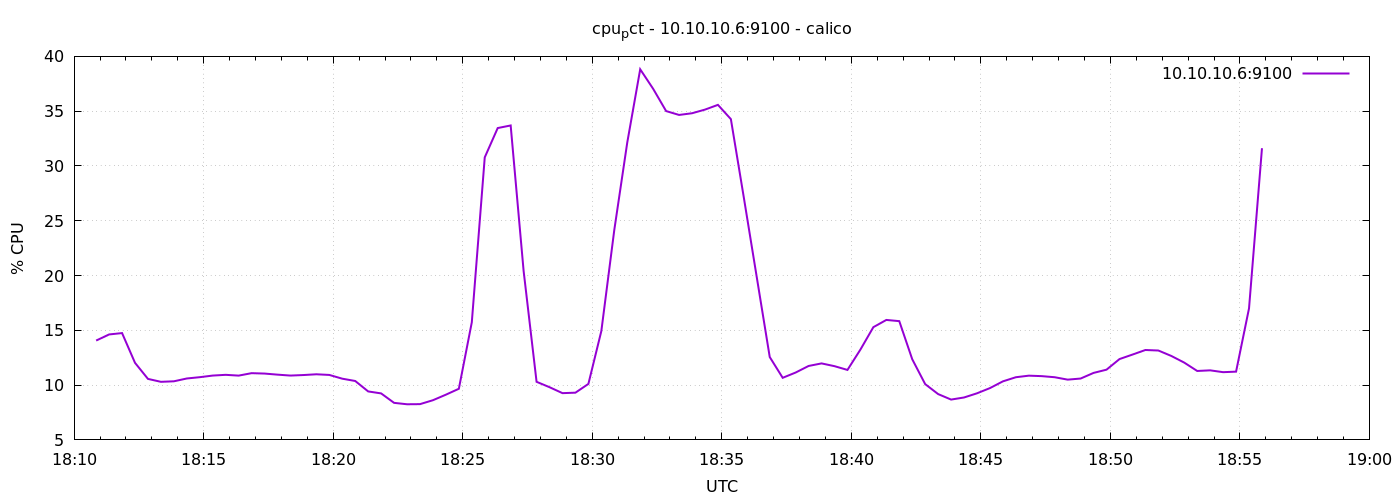

Source data for this figure (header and first rows):
1776795051	14.067336539836617
1776795081	14.62
1776795111	14.75
1776795141	12.03
1776795171	10.57
1776795201	10.3
1776795231	10.35
1776795261	10.6
1776795291	10.72
1776795321	10.87
1776795351	10.94
1776795381	10.87
1776795411	11.09
1776795441	11.05
1776795471	10.96
1776795501	10.87
1776795531	10.92
1776795561	10.99
1776795591	10.93
1776795621	10.59
1776795651	10.38
1776795681	9.424
1776795711	9.243
1776795741	8.381
1776795771	8.252
1776795801	8.264
1776795831	8.622
1776795861	9.128
1776795891	9.667
1776795921	15.73
1776795951	30.79
1776795981	33.46
1776796011	33.7
1776796041	20.41
1776796071	10.3
1776796101	9.81
1776796131	9.267
1776796161	9.31
1776796191	10.11
1776796221	14.93
1776796251	24.16
1776796281	32.13
1776796311	38.82
1776796341	37.04
1776796371	35.01
1776796401	34.66
1776796431	34.81
1776796461	35.14
1776796491	35.58
1776796521	34.27
1776796551	27.11
1776796581	19.84
1776796611	12.56
1776796641	10.67
1776796671	11.15
1776796701	11.75
1776796731	11.98
1776796761	11.73
1776796791	11.39
1776796821	13.24
1776796851	15.29
... 30 more rows
